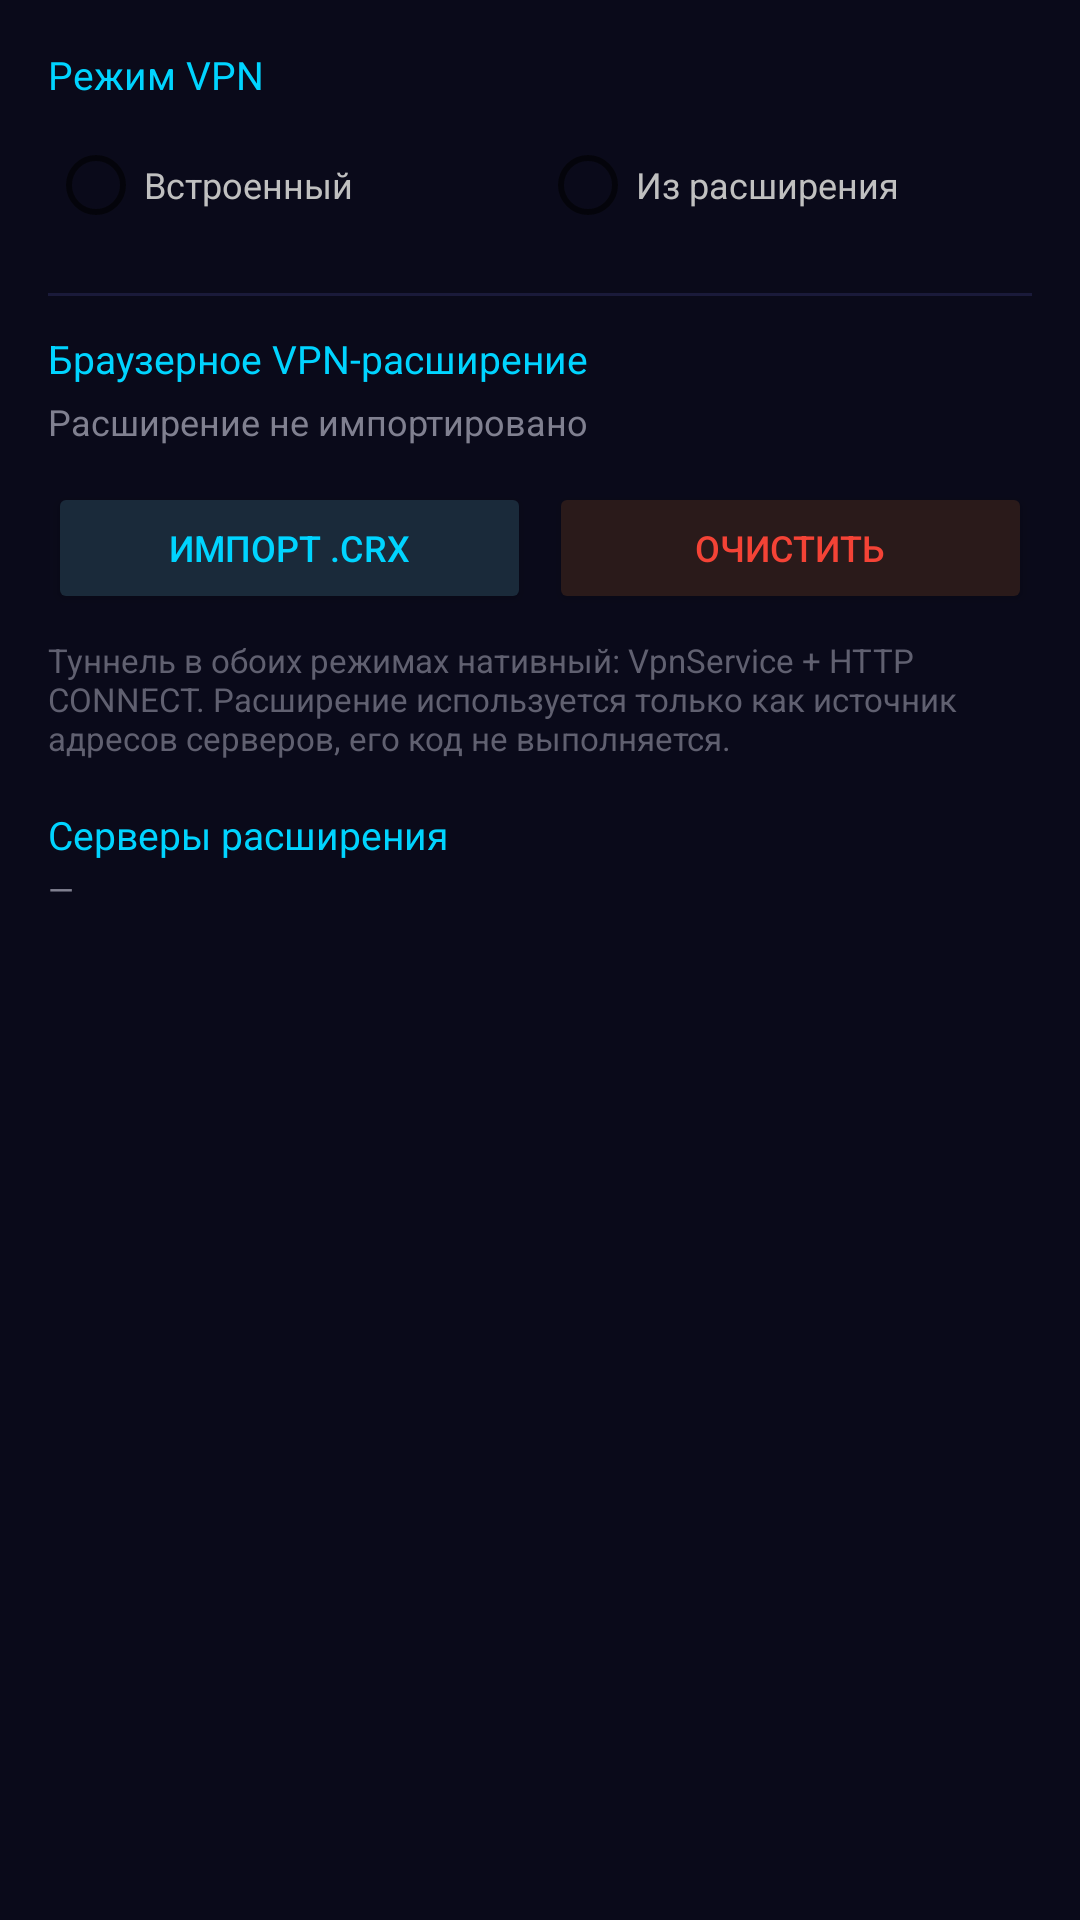

Here is an Android app screen rendered from its layout file. Give the layout XML and the strings, colors and styles it references.
<!-- AndroidManifest.xml: application theme Theme.Wrapper -->
<!-- res/layout/tab_extension.xml -->
<?xml version="1.0" encoding="utf-8"?>
<LinearLayout xmlns:android="http://schemas.android.com/apk/res/android"
    android:layout_width="match_parent"
    android:layout_height="match_parent"
    android:orientation="vertical"
    android:background="#0a0a1a"
    android:padding="16dp">

    
    <TextView
        android:layout_width="wrap_content"
        android:layout_height="wrap_content"
        android:text="Режим VPN"
        android:textSize="13sp"
        android:textColor="#00d4ff"/>

    <RadioGroup
        android:id="@+id/rg_mode"
        android:layout_width="match_parent"
        android:layout_height="wrap_content"
        android:orientation="horizontal"
        android:layout_marginTop="4dp">

        <RadioButton
            android:id="@+id/rb_mode_builtin"
            android:layout_width="0dp"
            android:layout_height="wrap_content"
            android:layout_weight="1"
            android:text="Встроенный"
            android:textColor="#c0c0c0"
            android:textSize="12sp"/>

        <RadioButton
            android:id="@+id/rb_mode_extension"
            android:layout_width="0dp"
            android:layout_height="wrap_content"
            android:layout_weight="1"
            android:text="Из расширения"
            android:textColor="#c0c0c0"
            android:textSize="12sp"/>
    </RadioGroup>

    <View
        android:layout_width="match_parent"
        android:layout_height="1dp"
        android:layout_marginTop="12dp"
        android:layout_marginBottom="12dp"
        android:background="#1a1a3a"/>

    
    <TextView
        android:layout_width="wrap_content"
        android:layout_height="wrap_content"
        android:text="Браузерное VPN-расширение"
        android:textSize="13sp"
        android:textColor="#00d4ff"/>

    <TextView
        android:id="@+id/tv_ext_info"
        android:layout_width="match_parent"
        android:layout_height="wrap_content"
        android:layout_marginTop="4dp"
        android:text="Расширение не импортировано"
        android:textSize="12sp"
        android:textColor="#808090"/>

    <TextView
        android:id="@+id/tv_ext_status"
        android:layout_width="match_parent"
        android:layout_height="wrap_content"
        android:layout_marginTop="8dp"
        android:textSize="11sp"
        android:textColor="#ffb300"
        android:visibility="gone"/>

    <LinearLayout
        android:layout_width="match_parent"
        android:layout_height="wrap_content"
        android:orientation="horizontal"
        android:layout_marginTop="12dp">

        <Button
            android:id="@+id/btn_import_ext"
            android:layout_width="0dp"
            android:layout_height="44dp"
            android:layout_weight="1"
            android:text="Импорт .crx"
            android:backgroundTint="#1a2a3a"
            android:textColor="#00d4ff"
            android:textSize="12sp"
            android:layout_marginEnd="6dp"/>

        <Button
            android:id="@+id/btn_clear_ext"
            android:layout_width="0dp"
            android:layout_height="44dp"
            android:layout_weight="1"
            android:text="Очистить"
            android:backgroundTint="#2a1a1a"
            android:textColor="#F44336"
            android:textSize="12sp"/>
    </LinearLayout>

    <TextView
        android:layout_width="match_parent"
        android:layout_height="wrap_content"
        android:layout_marginTop="8dp"
        android:text="Туннель в обоих режимах нативный: VpnService + HTTP CONNECT. Расширение используется только как источник адресов серверов, его код не выполняется."
        android:textSize="11sp"
        android:textColor="#606070"/>

    <TextView
        android:layout_width="wrap_content"
        android:layout_height="wrap_content"
        android:layout_marginTop="16dp"
        android:text="Серверы расширения"
        android:textSize="13sp"
        android:textColor="#00d4ff"/>

    <TextView
        android:id="@+id/tv_ext_count"
        android:layout_width="match_parent"
        android:layout_height="wrap_content"
        android:layout_marginTop="2dp"
        android:text="—"
        android:textSize="11sp"
        android:textColor="#808090"/>

    <ListView
        android:id="@+id/lv_ext_servers"
        android:layout_width="match_parent"
        android:layout_height="0dp"
        android:layout_weight="1"
        android:layout_marginTop="6dp"
        android:divider="#1a1a3a"
        android:dividerHeight="1dp"/>

</LinearLayout>
<!-- resources referenced by this layout -->
<resources>
  <style name="Theme.Wrapper" parent="Theme.MaterialComponents.DayNight.NoActionBar">
          <item name="colorPrimary">#16213e</item>
          <item name="colorPrimaryVariant">#0f3460</item>
          <item name="colorSecondary">#e94560</item>
          <item name="android:windowBackground">#0f0f23</item>
      </style>
</resources>
